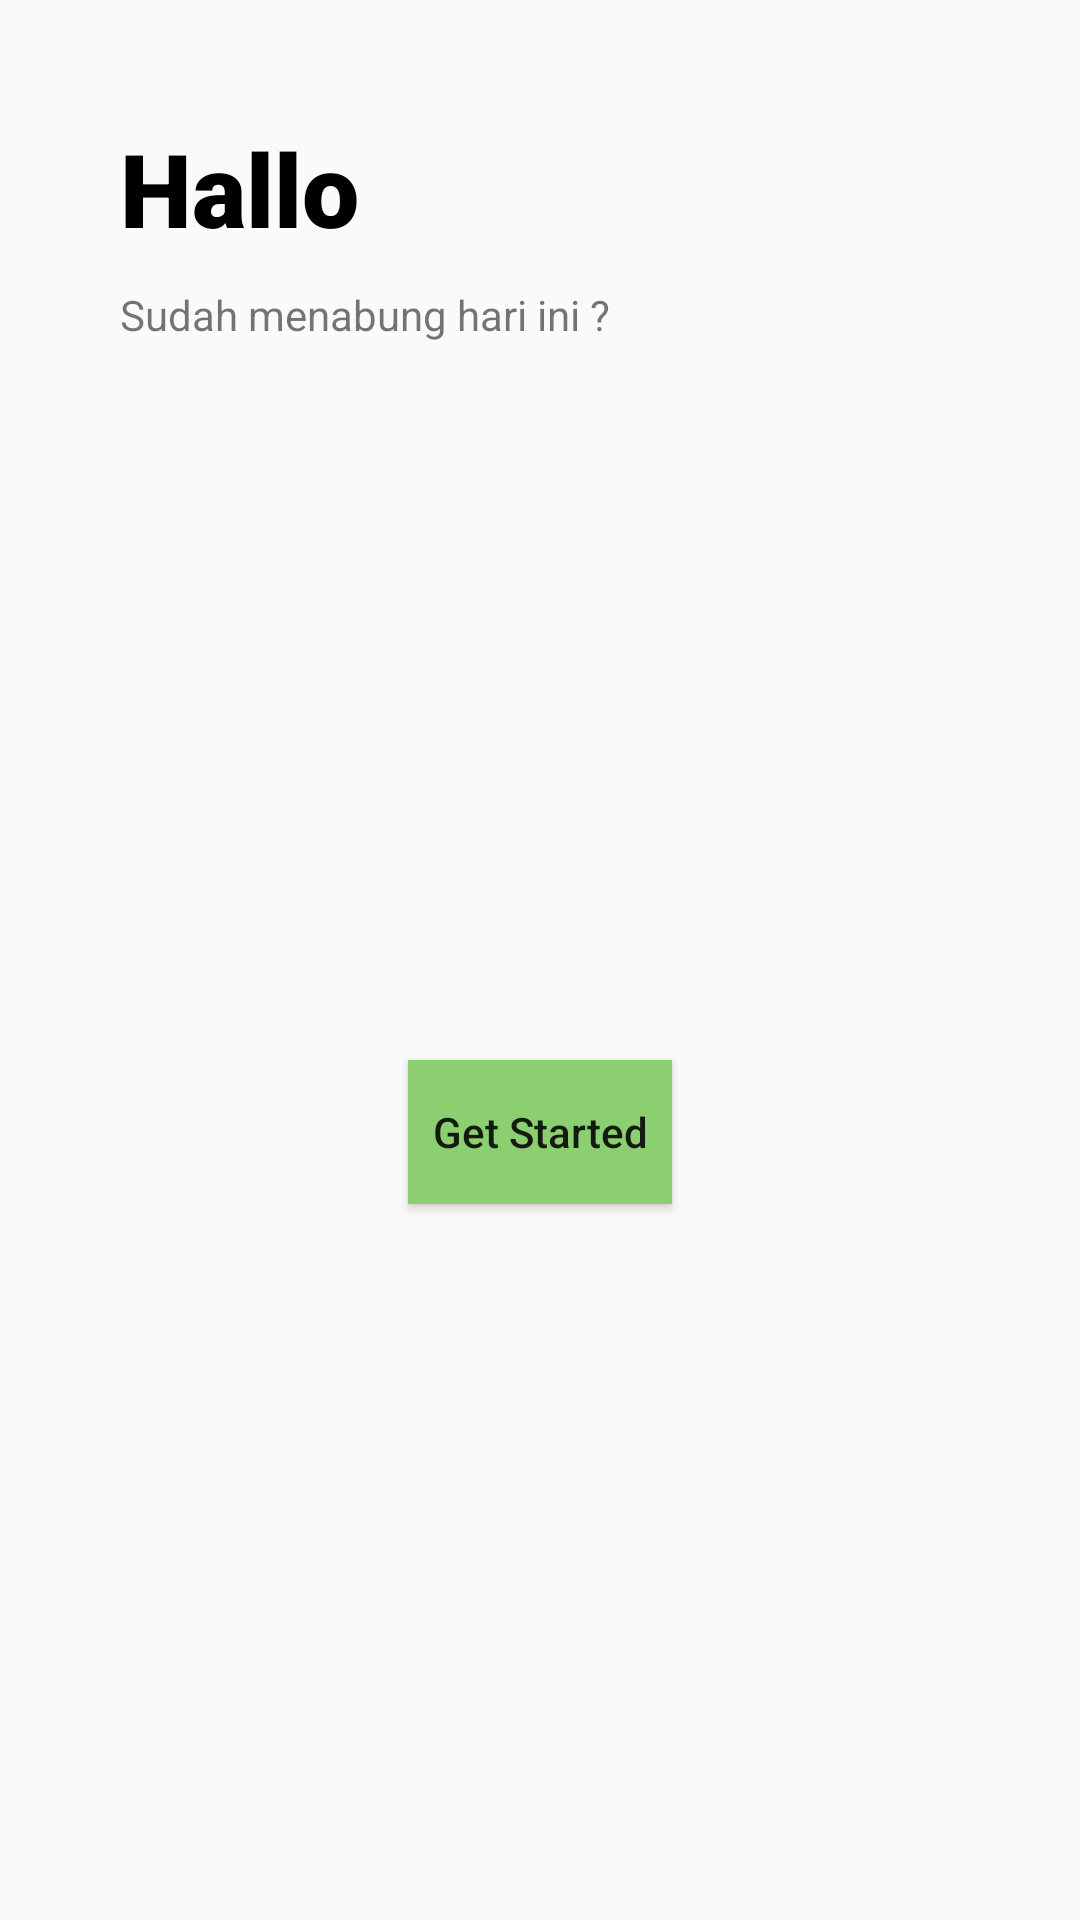

Android layout source for this screen:
<!-- AndroidManifest.xml: application theme Theme.SecondKotlinApp -->
<!-- res/layout/activity_splash_screen.xml -->
<?xml version="1.0" encoding="utf-8"?>
<androidx.constraintlayout.widget.ConstraintLayout xmlns:android="http://schemas.android.com/apk/res/android"
    xmlns:app="http://schemas.android.com/apk/res-auto"
    xmlns:tools="http://schemas.android.com/tools"
    android:layout_width="match_parent"
    android:layout_height="match_parent"
    tools:context=".SplashScreen">

    <TextView
        android:id="@+id/textView"
        android:layout_width="wrap_content"
        android:layout_height="wrap_content"
        android:layout_marginStart="40dp"
        android:layout_marginTop="40dp"
        android:fontFamily="sans-serif-black"
        android:text="Hallo"
        android:textColor="#000000"
        android:textSize="34sp"
        app:layout_constraintStart_toStartOf="parent"
        app:layout_constraintTop_toTopOf="parent" />

    <TextView
        android:id="@+id/textView2"
        android:layout_width="wrap_content"
        android:layout_height="wrap_content"
        android:layout_marginStart="40dp"
        android:layout_marginTop="10dp"
        android:text="Sudah menabung hari ini ?"
        app:layout_constraintStart_toStartOf="parent"
        app:layout_constraintTop_toBottomOf="@+id/textView" />

    <Button
        android:id="@+id/button"
        android:layout_width="wrap_content"
        android:layout_height="wrap_content"
        android:background="#8CCF70"
        android:checkable="false"
        android:text="Get Started"
        android:textAllCaps="false"
        app:layout_constraintBottom_toBottomOf="parent"
        app:layout_constraintEnd_toEndOf="parent"
        app:layout_constraintStart_toStartOf="parent"
        app:layout_constraintTop_toBottomOf="@+id/textView2" />

    <ImageView
        android:id="@+id/imageView"
        android:layout_width="464dp"
        android:layout_height="236dp"
        android:layout_marginTop="250dp"
        app:layout_constraintBottom_toBottomOf="parent"
        app:layout_constraintEnd_toEndOf="parent"
        app:layout_constraintHorizontal_bias="0.207"
        app:layout_constraintStart_toStartOf="parent"
        app:layout_constraintTop_toBottomOf="@+id/button"
        app:layout_constraintVertical_bias="0.653"
        app:srcCompat="@drawable/ic_wallet" />
</androidx.constraintlayout.widget.ConstraintLayout>
<!-- resources referenced by this layout -->
<resources>
  <!-- drawable ic_wallet: vector/xml drawable (drawable, 45323 chars, omitted) -->
  <style name="Theme.SecondKotlinApp" parent="Theme.AppCompat.DayNight.DarkActionBar">
          
          <item name="colorPrimary">@color/purple_500</item>
          <item name="colorPrimaryVariant">@color/purple_700</item>
          <item name="colorOnPrimary">@color/white</item>
          
          <item name="colorSecondary">@color/teal_200</item>
          <item name="colorSecondaryVariant">@color/teal_700</item>
          <item name="colorOnSecondary">@color/black</item>
          
          <item name="android:statusBarColor">?attr/colorPrimaryVariant</item>
          <item name="windowNoTitle">true</item>
  
          
      </style>
  <color name="purple_500">#FF6200EE</color>
  <color name="purple_700">#FF3700B3</color>
  <color name="white">#FFFFFFFF</color>
  <color name="teal_200">#FF03DAC5</color>
  <color name="teal_700">#FF018786</color>
  <color name="black">#FF000000</color>
</resources>
